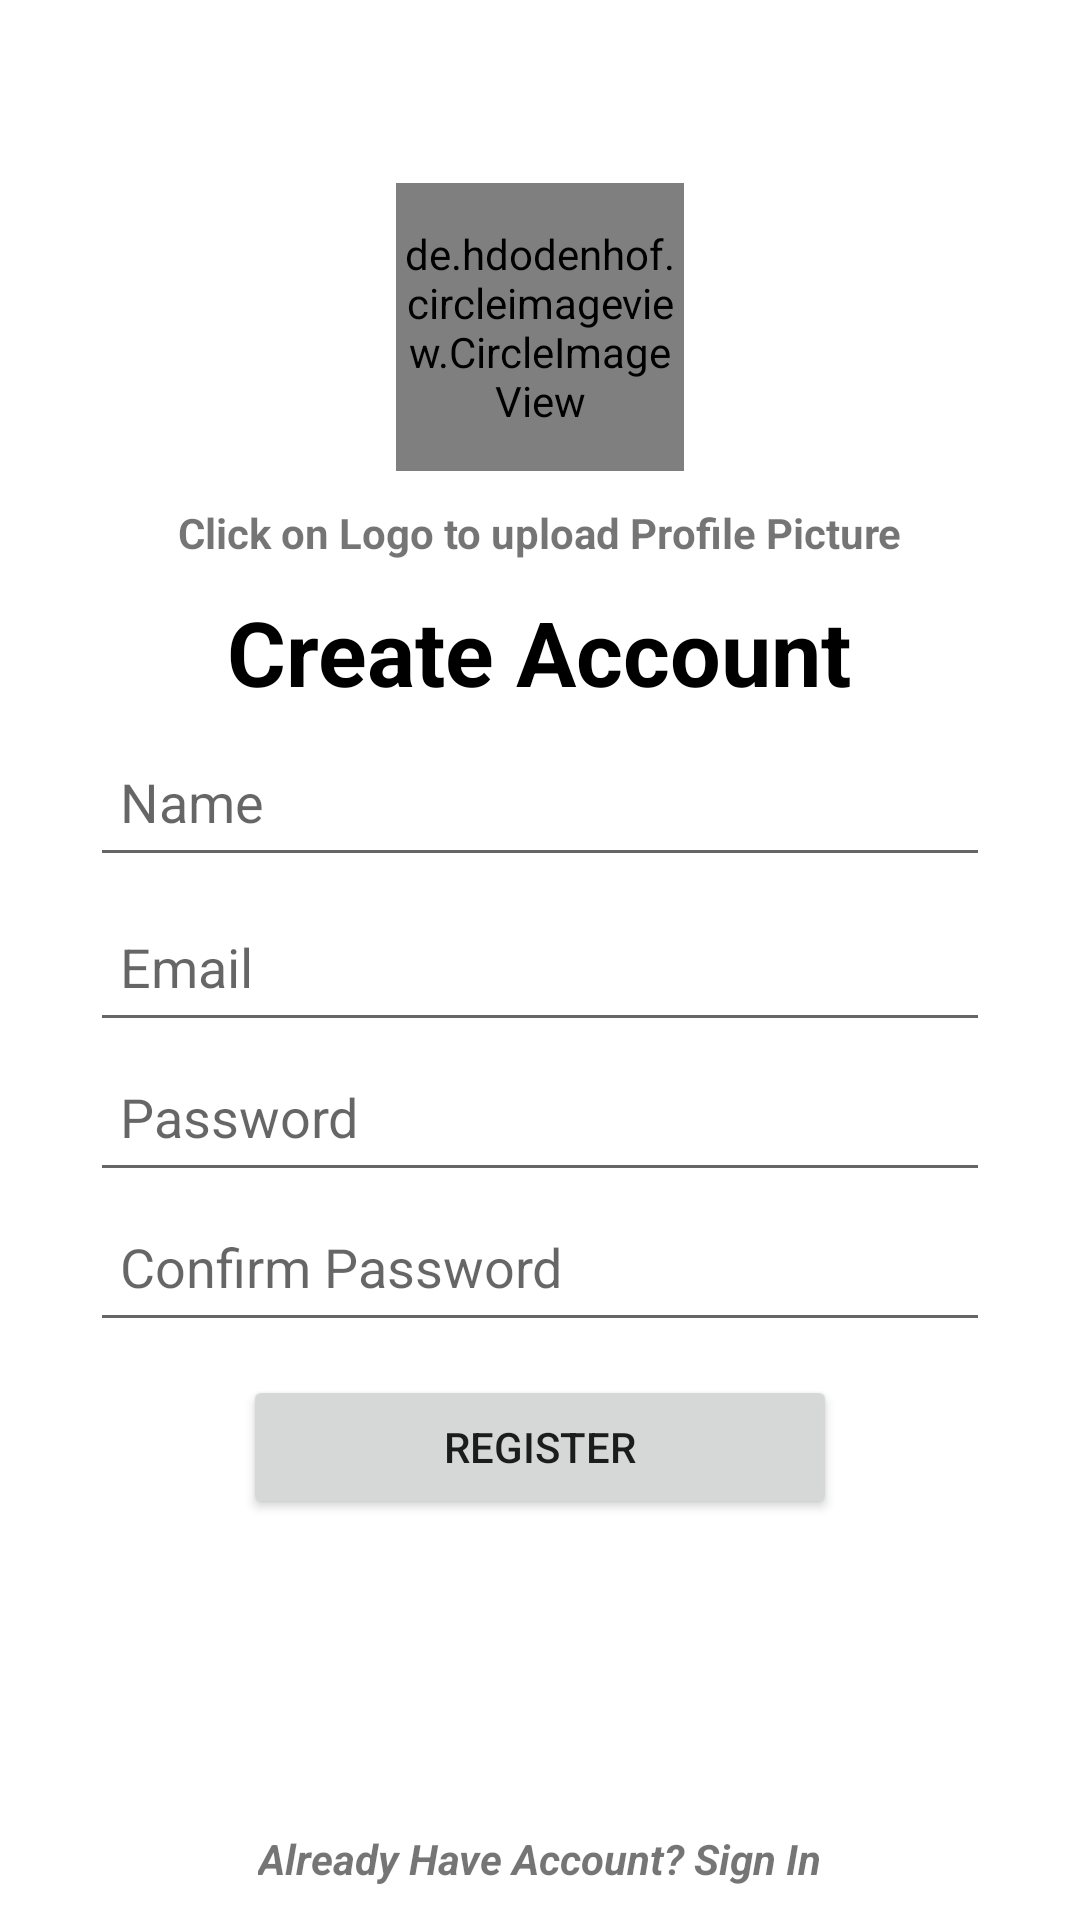

Produce the Android XML layout that renders to this screen, including the resource entries it uses.
<!-- AndroidManifest.xml: application theme Theme.MessageMe -->
<!-- res/layout/activity_sign_up.xml -->
<?xml version="1.0" encoding="utf-8"?>
<RelativeLayout xmlns:android="http://schemas.android.com/apk/res/android"
    xmlns:app="http://schemas.android.com/apk/res-auto"
    android:layout_width="match_parent"
    android:layout_height="match_parent"
    android:background="@color/white">

    <de.hdodenhof.circleimageview.CircleImageView
        android:id="@+id/app_logo"
        android:layout_width="96dp"
        android:layout_height="96dp"
        android:layout_centerHorizontal="true"
      android:src="@drawable/plus"
        app:civ_border_color="#FF000000"
        app:civ_border_width="2dp"
        android:layout_marginTop="61dp"/>

    <de.hdodenhof.circleimageview.CircleImageView
        android:id="@+id/select_photo"
        android:layout_width="96dp"
        android:layout_height="96dp"
        android:layout_centerHorizontal="true"
        app:civ_border_color="#FF000000"
        app:civ_border_width="2dp"
        android:layout_marginTop="61dp"/>

    <TextView
        android:layout_width="wrap_content"
        android:layout_height="wrap_content"
        android:text="Click on Logo to upload Profile Picture"
        android:layout_below="@id/app_logo"
        android:layout_centerHorizontal="true"
        android:layout_marginTop="11dp"
        android:textStyle="bold"/>


    <TextView
        android:id="@+id/register_title"
        android:layout_width="wrap_content"
        android:layout_height="wrap_content"
        android:text="Create Account"
        android:layout_marginBottom="5dp"
        android:textColor="@color/black"
        android:textSize="30sp"
        android:textStyle="bold"
        android:layout_centerHorizontal="true"
        android:layout_below="@+id/app_logo"
        android:layout_marginTop="40dp"/>

    <EditText
        android:id="@+id/register_name"
        android:layout_width="match_parent"
        android:layout_height="50dp"
        android:layout_marginStart="30dp"
        android:layout_marginEnd="30dp"
        android:layout_marginBottom="5dp"
        android:layout_below="@+id/register_title"

     android:shadowRadius="@integer/material_motion_duration_long_1"
        android:drawablePadding="10dp"
        android:hint="Name"
        android:padding="10dp"

        android:textSize="18sp"/>

    <EditText
        android:id="@+id/register_email"
        android:layout_width="match_parent"
        android:layout_height="50dp"
        android:layout_marginStart="30dp"
        android:layout_marginEnd="30dp"
        android:layout_below="@+id/register_name"
        android:drawablePadding="10dp"
        android:hint="Email"
        android:inputType="textEmailAddress"
        android:padding="10dp"
        android:textSize="18sp"/>

    <EditText
        android:id="@+id/register_password"
        android:layout_width="match_parent"
        android:layout_height="50dp"
        android:layout_marginStart="30dp"
        android:layout_marginEnd="30dp"
        android:layout_below="@+id/register_email"

        android:drawablePadding="10dp"
        android:hint="Password"
        android:inputType="textPassword"
        android:padding="10dp"
        android:textSize="18sp"/>

    <EditText
        android:id="@+id/register_confirm_password"
        android:layout_width="match_parent"
        android:layout_height="50dp"
        android:layout_marginStart="30dp"
        android:layout_marginEnd="30dp"
        android:layout_below="@+id/register_password"

        android:drawablePadding="10dp"
        android:hint="Confirm Password"
        android:inputType="textPassword"
        android:padding="10dp"
        android:textSize="18sp"/>

    <androidx.appcompat.widget.AppCompatButton
        android:id="@+id/register_button"
        android:layout_width="198dp"
        android:layout_height="wrap_content"
        android:layout_below="@+id/register_confirm_password"
        android:layout_centerHorizontal="true"
        android:layout_marginTop="11dp"
        android:text="Register"/>
    <TextView
        android:layout_width="wrap_content"
        android:layout_height="wrap_content"
        android:id="@+id/btnSignIn"
        android:layout_alignParentBottom="true"
        android:text="Already Have Account? Sign In"
        android:textStyle="bold|italic"
        android:layout_centerHorizontal="true"
       android:layout_marginBottom="11dp"
        />

</RelativeLayout>
<!-- resources referenced by this layout -->
<resources>
  <style name="Theme.MessageMe" parent="Theme.MaterialComponents.DayNight.DarkActionBar">
          
          <item name="colorPrimary">@color/purple_500</item>
          <item name="colorPrimaryVariant">@color/purple_700</item>
          <item name="colorOnPrimary">@color/white</item>
          
          <item name="colorSecondary">@color/teal_200</item>
          <item name="colorSecondaryVariant">@color/teal_700</item>
          <item name="colorOnSecondary">@color/black</item>
          
          <item name="android:statusBarColor">?attr/colorPrimaryVariant</item>
          
      </style>
  <!-- not gathered from this repository: default colours our renderer supplied (Android Studio template values) -->
  <color name="purple_500">#FF6200EE</color>
  <color name="purple_700">#FF3700B3</color>
  <color name="teal_200">#FF03DAC5</color>
  <color name="teal_700">#FF018786</color>
  <color name="black">#FF000000</color>
  <color name="white">#FFFFFFFF</color>
</resources>
